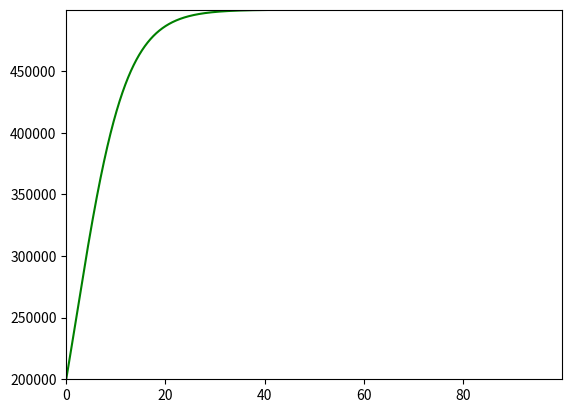
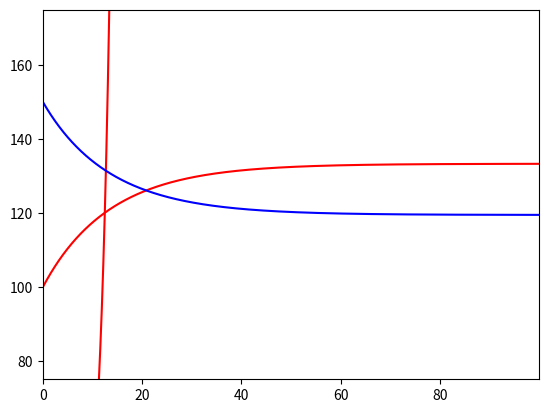

Reproduce these figures in Python, in order.
"Questão 1 " 
# Importação das bibliotecas.
import numpy as np
import matplotlib.pyplot as plt
from scipy.integrate import odeint

# Determinação das constantes.
r=0.2
S0=200000
k=500000
tfinal=100
a=0.01
p=0.5
nu=0.0004
w=1200
E0=10

# Definição das equações diferenciais.
def SisEqDif(Y,t,H):
    S=Y[0]
    E=Y[1]
    dSdt=r*S-(r/k)*(S**2)-H
    dEdt=nu*p*a*E*S-nu*w*E
    return[dSdt,dEdt]

# Definição do intervalo de tempo.
t=np.arange(0,tfinal,1e-4)

# Definição do vetor de esforço de pesca.
H=np.array([0,10000,20000,25000])

# Condições iniciais do problema.
Y0=[S0,E0]

# Rodando o odeint.
Y=odeint(SisEqDif,Y0,t,args=(H[0],))

# Gráfico da população de peixes no tempo.
plt.figure()
plt.plot(t,Y[:,0],'g')
plt.axis([0, max(t),min(Y[:,0]),max(Y[:,0])])
plt.show()

# Gráfico do esforço por pescar no tempo.
plt.figure()
plt.plot(t,Y[:,1],'r')
plt.axis([0, max(t),min(Y[:,1]),max(Y[:,1])])
plt.show()

#Calculo dos peixeis em 24 meses.
for i in range(len(H)):
    Y = odeint(SisEqDif, Y0, t, args=(H[i],))
    idx = np.abs(t - 24).argmin()  # Encontra o índice mais próximo de 24
    pop = np.round(Y[idx, 0])  # Arredonda Y[idx]
    print(f'População de peixes em 24 meses com H = {H[i]}: {pop}')

# Determinação das constantes.
r=0.2
S0=200000
k=500000
tfinal=100
a=0.01
p=0.5
nu=0.0004
w=1200
E0=10

#Definindo as novas equações diferenciais.
def SisEqDif(Y,t):
    S=Y[0]
    E=Y[1]
    dSdt=r*S-(r/k)*(S**2)-a*E*S
    dEdt=nu*p*a*E*S-nu*w*E
    return[dSdt,dEdt]

t = np.linspace(0, 100, 1000)  # Simula por 100 meses

Y = odeint(SisEqDif, Y0, t)

# População de peixes ao final de 100 meses
pop_final = np.round(Y[-1, 0])
print(f'População de peixes ao final de 100 meses: {pop_final}')

# Esforço em pescar ao final de 100 meses
esforco_final = np.round(Y[-1, 1], 2)
print(f'Esforço em pescar ao final de 100 meses: {esforco_final}')

# População máxima de peixes ao longo dos 100 meses
pop_max = np.round(np.max(Y[:, 0]))
print(f'População máxima de peixes ao longo dos 100 meses: {pop_max}')

# População mínima de peixes ao longo dos 100 meses
pop_min = np.round(np.min(Y[:, 0]))
print(f'População mínima de peixes ao longo dos 100 meses: {pop_min}')

# Esforço máximo em pescar ao final de 100 meses
esforco_max = np.round(np.max(Y[:, 1]), 2)
print(f'Esforço máximo em pescar ao final de 100 meses: {esforco_max}')

# Esforço mínimo em pescar ao final de 100 meses
esforco_min = np.round(np.min(Y[:, 1]), 2)
print(f'Esforço mínimo em pescar ao final de 100 meses: {esforco_min}')

# Alterar o esforço inicial em pescar para 20
Y0 = [200000, 20]  # [população inicial de peixes, esforço inicial em pescar]

Y = odeint(SisEqDif, Y0, t)

# População de peixes ao final de 100 meses
pop_final = np.round(Y[-1, 0])
print(f'População de peixes ao final de 100 meses: {pop_final:}')

# Esforço em pescar ao final de 100 meses
esforco_final = np.round(Y[-1, 1], 2)
print(f'Esforço em pescar ao final de 100 meses: {esforco_final:.2f}')

"Questão 2"
# Importação das bibliotecas.
import numpy as np
import matplotlib.pyplot as plt
from scipy.integrate import odeint

# Determinação das constantes.
a1=1.01
a2=1.03
b1=5.03
b2=5.02
gama=120
delta=110
RA0=100
RB0=150
tfinal=100

# Definição das equações diferenciais.
def SisEqDif(Y,t):
    RA=Y[0]
    RB=Y[1]
    dRAdt=gama*(a2-a1+b2*np.arctan(RB)-b1*np.arctan(RA))
    dRBdt=delta*(a1-a2+b1*np.arctan(RA)-b2*np.arctan(RB))
    return[dRAdt,dRBdt]

# Rodando o odeint.
t=np.arange(0,tfinal,1e-4)
Y0=[RA0,RB0]
Y=odeint(SisEqDif,Y0,t)

# Gráfico.
plt.plot(t,Y[:,0],'r')
plt.plot(t,Y[:,1],'b')
plt.axis([0, max(t),75,175])
plt.show()

# Obtenção dos valores finais de RA e RB.
# Obtenção dos valores finais de RA e RB.
RA_final = round(Y[-1, 0])
RB_final = round(Y[-1, 1])

print(f"Investimento da SpaceX ao final de 100 meses: {RA_final}")
print(f"Investimento da Blue Origins ao final de 100 meses: {RB_final}")